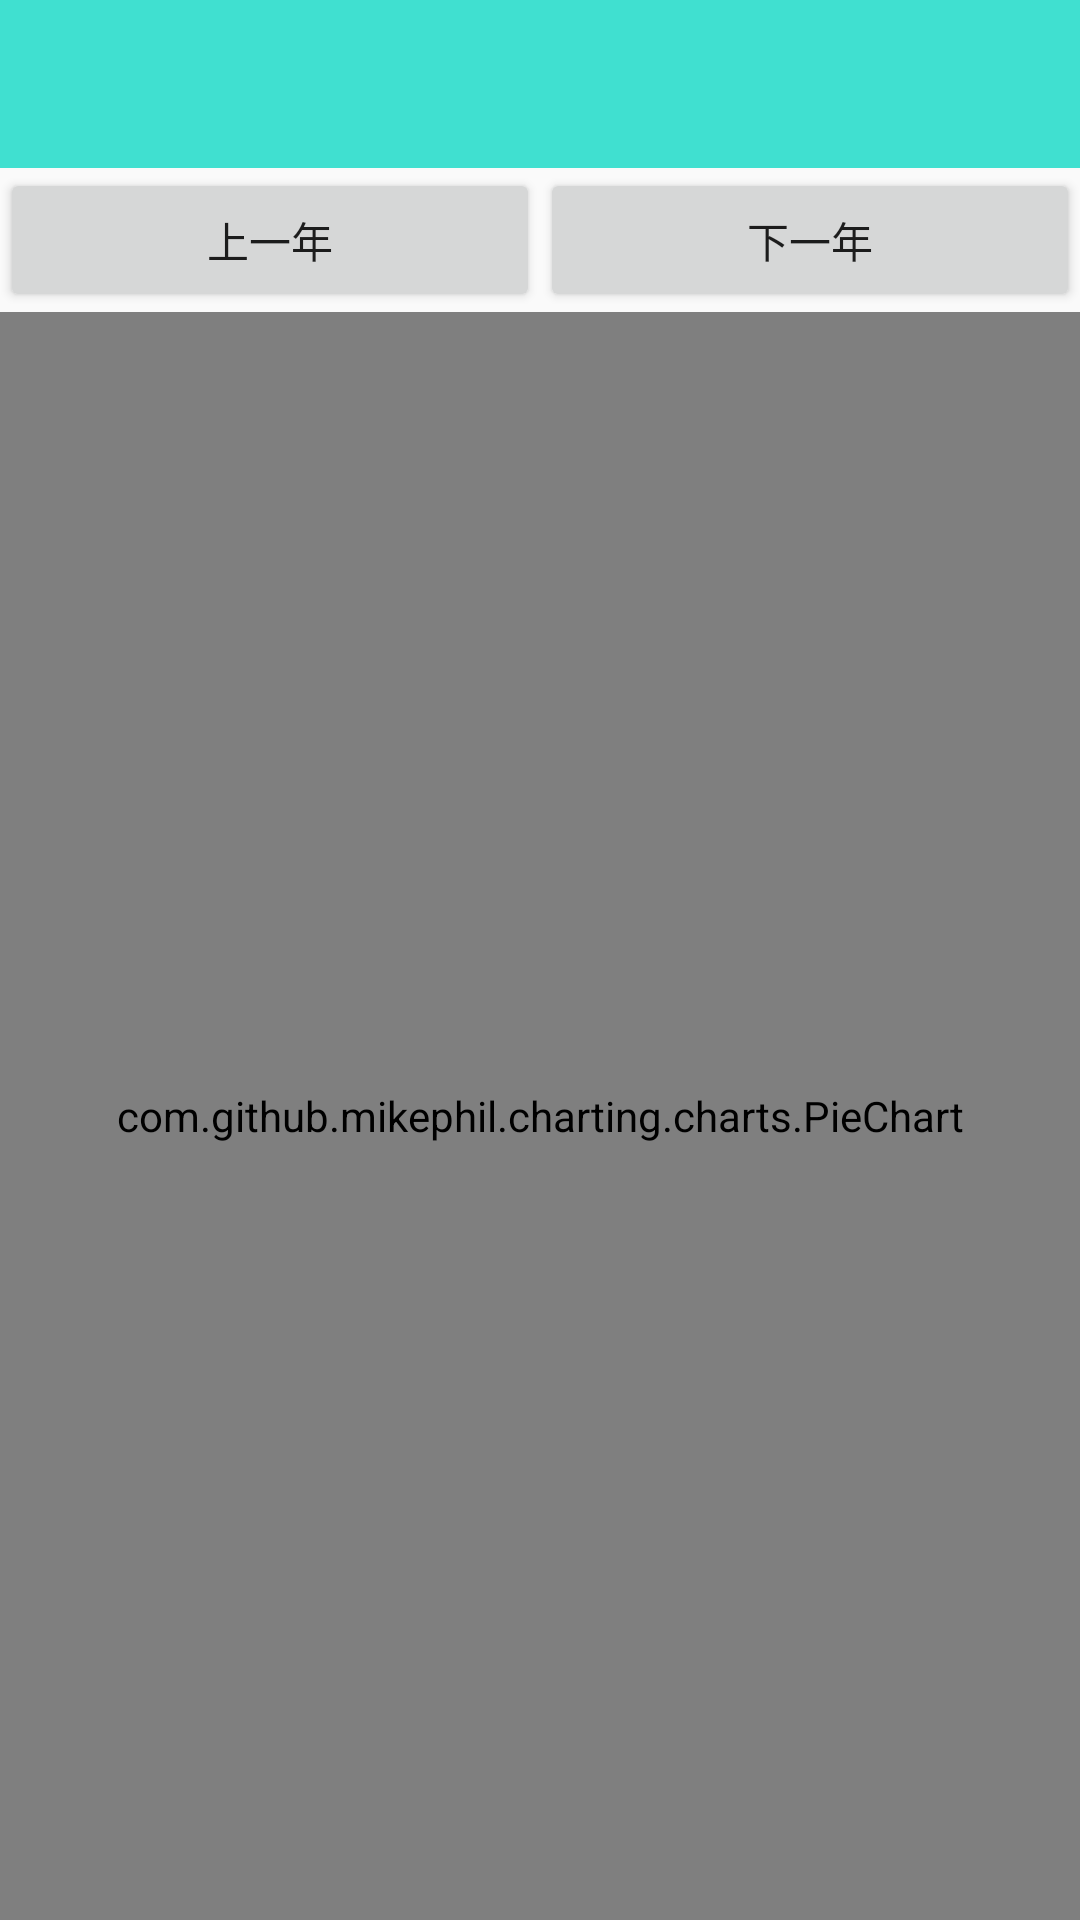

Layout XML and referenced resources for this Android screen:
<!-- AndroidManifest.xml: application theme AppTheme -->
<!-- res/layout/activity_pie_chart.xml -->
<?xml version="1.0" encoding="utf-8"?>
<LinearLayout xmlns:android="http://schemas.android.com/apk/res/android"
    xmlns:app="http://schemas.android.com/apk/res-auto"
    android:layout_width="match_parent"
    android:layout_height="match_parent"
    android:orientation="vertical">

    <android.support.v7.widget.Toolbar
        android:id="@+id/toolbar"
        style="@style/Toolbar.MyStyle"
        android:layout_width="match_parent"
        android:layout_height="?attr/actionBarSize"
        android:background="?attr/colorPrimary"
        android:theme="@style/ThemeOverlay.AppCompat.Dark.ActionBar"
        app:popupTheme="@style/ThemeOverlay.AppCompat.Light" />

    <LinearLayout
        android:layout_width="match_parent"
        android:layout_height="wrap_content"
        android:orientation="horizontal">

        <Button
            android:id="@+id/lastyear"
            android:layout_width="wrap_content"
            android:layout_height="wrap_content"
            android:layout_weight="1"
            android:text="上一年" />

        <Button
            android:id="@+id/nextyear"
            android:layout_width="wrap_content"
            android:layout_height="wrap_content"
            android:layout_weight="1"
            android:text="下一年" />
    </LinearLayout>

    <com.github.mikephil.charting.charts.PieChart
        android:id="@+id/piechart"
        android:layout_width="match_parent"
        android:layout_height="match_parent"
        android:layout_gravity="center" />
</LinearLayout>
<!-- resources referenced by this layout -->
<resources>
  <style name="Toolbar.MyStyle" parent="Base.Widget.AppCompat.Toolbar">
          <item name="contentInsetStart">0dp</item>
          <item name="contentInsetStartWithNavigation">0dp</item>
      </style>
  <style name="AppTheme" parent="Theme.AppCompat.Light.NoActionBar">
          
          <item name="colorPrimary">@color/colorPrimary</item>
          <item name="colorPrimaryDark">@color/colorPrimaryDark</item>
          <item name="colorAccent">@color/colorAccent</item>
      </style>
  <color name="colorPrimary">#40E0D0</color>
  <color name="colorPrimaryDark">#40E0D0</color>
  <color name="colorAccent">#FF4081</color>
</resources>
